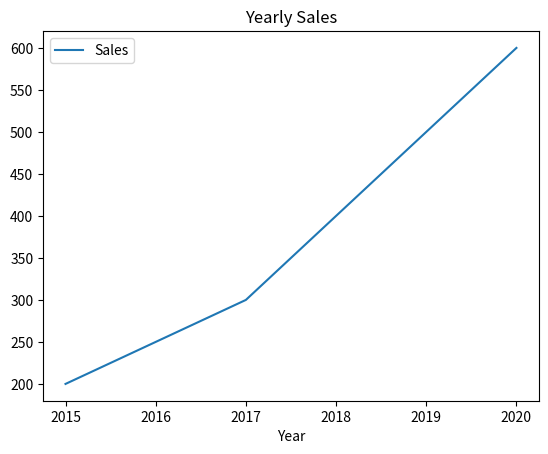
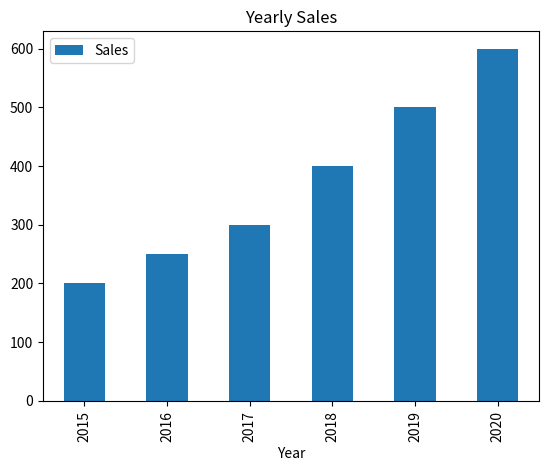
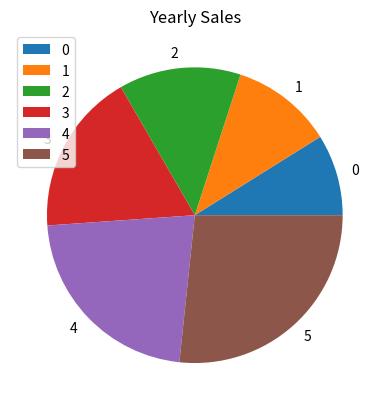

Write the Python code that produced these figures, in order.
import pandas as pd
import matplotlib.pyplot as plt
data={'Year':[2015,2016,2017,2018,2019,2020],'Sales':[200,250,300,400,500,600]}
df=pd.DataFrame(data)

df.plot(x='Year',y='Sales',kind='line',title='Yearly Sales')
plt.show()
 
df.plot(x='Year',y='Sales',kind='bar',title='Yearly Sales')
plt.show()
df.plot(x='Year',y='Sales',kind='pie',title='Yearly Sales')
plt.show()
